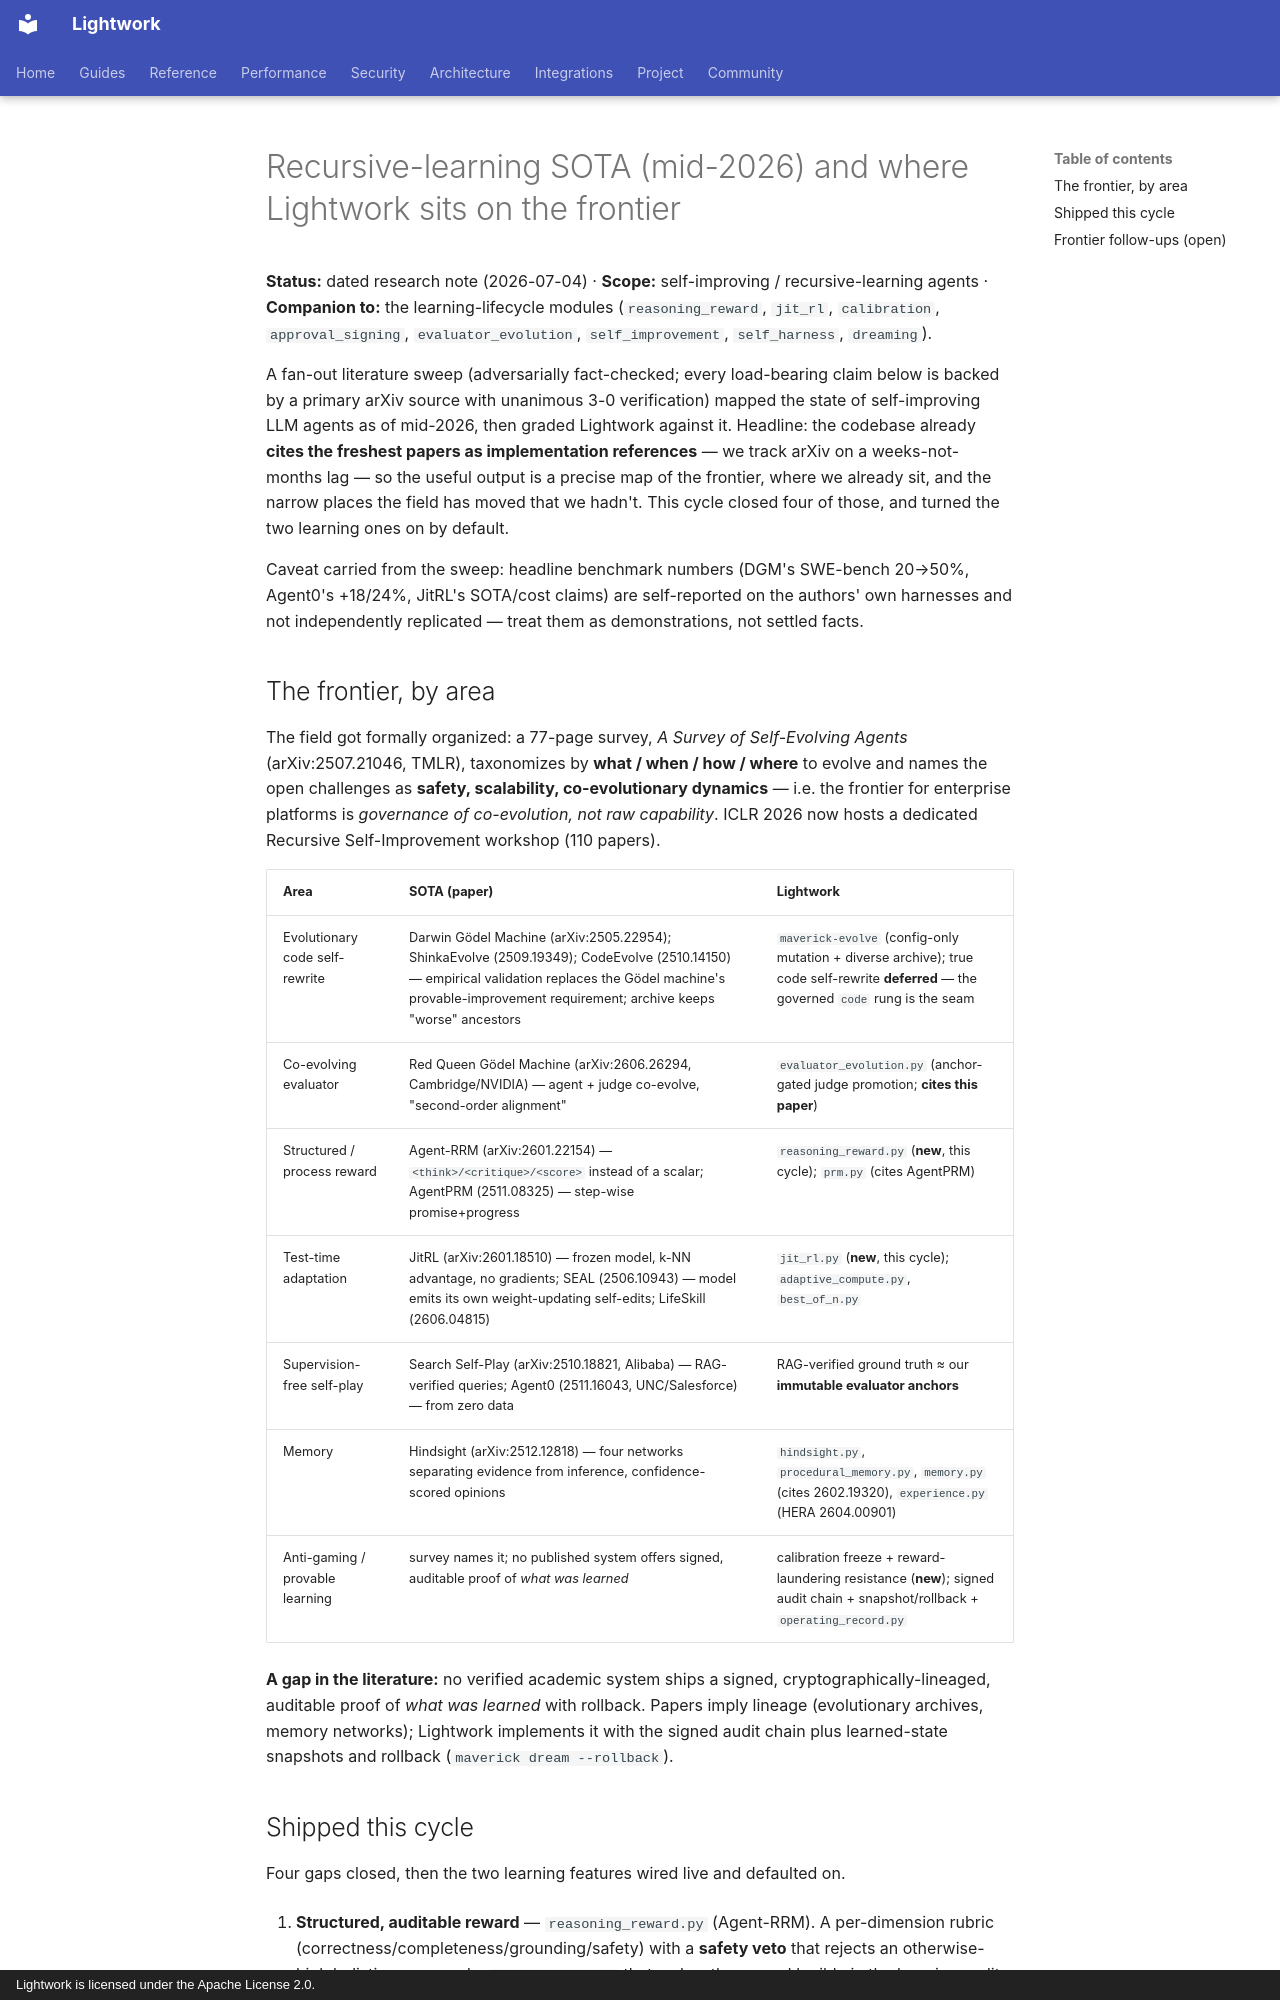

repository: Daybreak-AI-Labs/Lightwork · page: research/2026-07-04-recursive-learning-sota-and-frontier/index.html · generator: mkdocs · copyright: Lightwork is licensed under the Apache License 2.0.

# Recursive-learning SOTA (mid-2026) and where Lightwork sits on the frontier

**Status:** dated research note (2026-07-04) · **Scope:** self-improving /
recursive-learning agents · **Companion to:** the learning-lifecycle modules
(`reasoning_reward`, `jit_rl`, `calibration`, `approval_signing`,
`evaluator_evolution`, `self_improvement`, `self_harness`, `dreaming`).

A fan-out literature sweep (adversarially fact-checked; every load-bearing claim
below is backed by a primary arXiv source with unanimous 3-0 verification) mapped
the state of self-improving LLM agents as of mid-2026, then graded Lightwork
against it. Headline: the codebase already **cites the freshest papers as
implementation references** — we track arXiv on a weeks-not-months lag — so the
useful output is a precise map of the frontier, where we already sit, and the
narrow places the field has moved that we hadn't. This cycle closed four of
those, and turned the two learning ones on by default.

Caveat carried from the sweep: headline benchmark numbers (DGM's SWE-bench
20→50%, Agent0's +18/24%, JitRL's SOTA/cost claims) are self-reported on the
authors' own harnesses and not independently replicated — treat them as
demonstrations, not settled facts.

## The frontier, by area

The field got formally organized: a 77-page survey, *A Survey of Self-Evolving
Agents* (arXiv:2507.21046, TMLR), taxonomizes by **what / when / how / where** to
evolve and names the open challenges as **safety, scalability, co-evolutionary
dynamics** — i.e. the frontier for enterprise platforms is *governance of
co-evolution, not raw capability*. ICLR 2026 now hosts a dedicated Recursive
Self-Improvement workshop (110 papers).

| Area | SOTA (paper) | Lightwork |
|------|--------------|-----------|
| Evolutionary code self-rewrite | Darwin Gödel Machine (arXiv:2505.22954); ShinkaEvolve (2509.19349); CodeEvolve (2510.14150) — empirical validation replaces the Gödel machine's provable-improvement requirement; archive keeps "worse" ancestors | `maverick-evolve` (config-only mutation + diverse archive); true code self-rewrite **deferred** — the governed `code` rung is the seam |
| Co-evolving evaluator | Red Queen Gödel Machine (arXiv:2606.26294, Cambridge/NVIDIA) — agent + judge co-evolve, "second-order alignment" | `evaluator_evolution.py` (anchor-gated judge promotion; **cites this paper**) |
| Structured / process reward | Agent-RRM (arXiv:2601.22154) — `<think>/<critique>/<score>` instead of a scalar; AgentPRM (2511.08325) — step-wise promise+progress | `reasoning_reward.py` (**new**, this cycle); `prm.py` (cites AgentPRM) |
| Test-time adaptation | JitRL (arXiv:2601.18510) — frozen model, k-NN advantage, no gradients; SEAL (2506.10943) — model emits its own weight-updating self-edits; LifeSkill (2606.04815) | `jit_rl.py` (**new**, this cycle); `adaptive_compute.py`, `best_of_n.py` |
| Supervision-free self-play | Search Self-Play (arXiv:2510.18821, Alibaba) — RAG-verified queries; Agent0 (2511.16043, UNC/Salesforce) — from zero data | RAG-verified ground truth ≈ our **immutable evaluator anchors** |
| Memory | Hindsight (arXiv:2512.12818) — four networks separating evidence from inference, confidence-scored opinions | `hindsight.py`, `procedural_memory.py`, `memory.py` (cites 2602.19320), `experience.py` (HERA 2604.00901) |
| Anti-gaming / provable learning | survey names it; no published system offers signed, auditable proof of *what was learned* | calibration freeze + reward-laundering resistance (**new**); signed audit chain + snapshot/rollback + `operating_record.py` |

**A gap in the literature:** no verified academic system ships a signed,
cryptographically-lineaged, auditable proof of *what was learned* with rollback.
Papers imply lineage (evolutionary archives, memory networks); Lightwork
implements it with the signed audit chain plus learned-state snapshots and
rollback (`maverick dream --rollback`).
